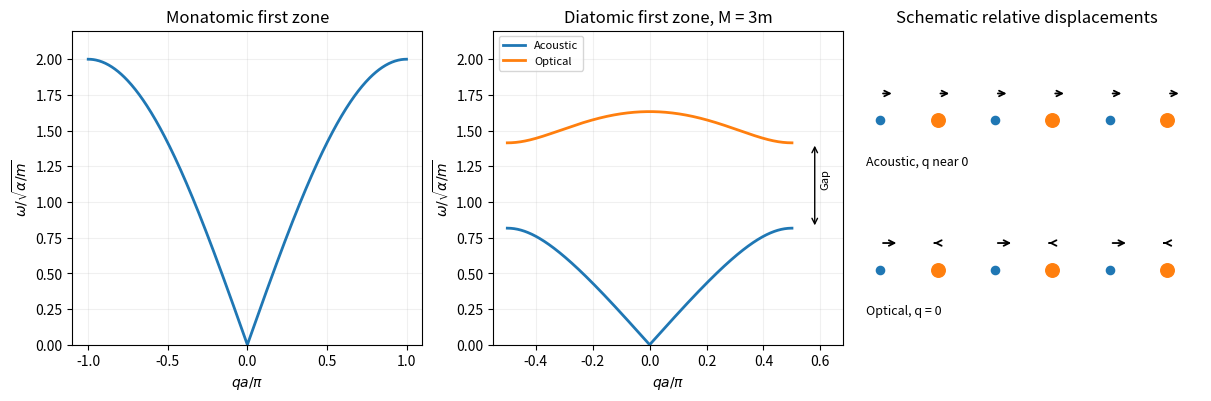

Here is the Python script that generated this plot:
"""Original nearest-neighbour chain spectra and displacements. Python 3.14, numpy, matplotlib."""
import numpy as np
import matplotlib.pyplot as plt
fig,ax=plt.subplots(1,3,figsize=(12,3.9),layout='constrained',facecolor='white')
q=np.linspace(-np.pi,np.pi,501);ax[0].plot(q/np.pi,2*abs(np.sin(q/2)),lw=2);ax[0].set(xlabel=r'$qa/\pi$',ylabel=r'$\omega/\sqrt{\alpha/m}$',title='Monatomic first zone',ylim=(0,2.2))
q=np.linspace(-np.pi/2,np.pi/2,501);M=3.;m=1.;disc=np.sqrt((M+m)**2-4*M*m*np.sin(q)**2);low=np.sqrt((M+m-disc)/(M*m));high=np.sqrt((M+m+disc)/(M*m))
ax[1].plot(q/np.pi,low,lw=2,label='Acoustic');ax[1].plot(q/np.pi,high,lw=2,label='Optical');ax[1].set(xlabel=r'$qa/\pi$',ylabel=r'$\omega/\sqrt{\alpha/m}$',title='Diatomic first zone, M = 3m',xlim=(-.55,.68),ylim=(0,2.2));ax[1].legend(fontsize=8,loc='upper left')
wl=np.sqrt(2/M);wh=np.sqrt(2/m);ax[1].annotate('',xy=(.58,wh),xytext=(.58,wl),arrowprops=dict(arrowstyle='<->'));ax[1].text(.6,1.1,'Gap',rotation=90,fontsize=8)
for y,label,opt in [(1,'Acoustic, q near 0',False),(0,'Optical, q = 0',True)]:
 for j in range(6):
  heavy=j%2==1;disp=(-.11 if heavy else .33) if opt else .25
  ax[2].scatter([j],[y],s=95 if heavy else 35,color='C1' if heavy else 'C0');ax[2].annotate('',xy=(j+disp,y+.18),xytext=(j,y+.18),arrowprops=dict(arrowstyle='->',lw=1.3))
 ax[2].text(-.25,y-.30,label,fontsize=9)
ax[2].set(xlim=(-.5,5.6),ylim=(-.5,1.6),title='Schematic relative displacements');ax[2].axis('off')
for a in ax[:2]:a.grid(alpha=.18)
fig.savefig('paper-2-chain-phonons.png',dpi=150,facecolor='white')
